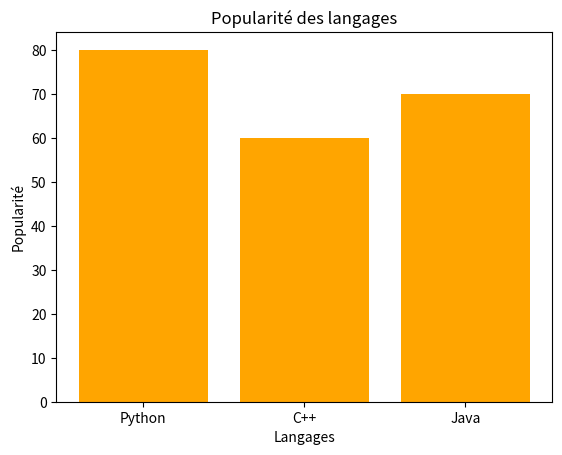

This chart was generated by the following Python code:
import matplotlib.pyplot as plt

#-------------< Pie:
# labels = ['Python', 'C++', 'Java'] 
# labels = (item[0] for)
# sizes = [50, 30, 20]
# explode = [0.1, 0, 0]  # Met en évidence Python

# plt.pie(sizes, labels=labels, autopct='%1.1f%%', startangle=140, explode=explode)
# plt.title('Répartition des langages')
# plt.show()

#------------< Barre
# import matplotlib.pyplot as plt

categories = ['Python', 'C++', 'Java']
values = [80, 60, 70]

plt.bar(categories, values, color='orange')
plt.xlabel('Langages')
plt.ylabel('Popularité')
plt.title('Popularité des langages')
plt.show()
